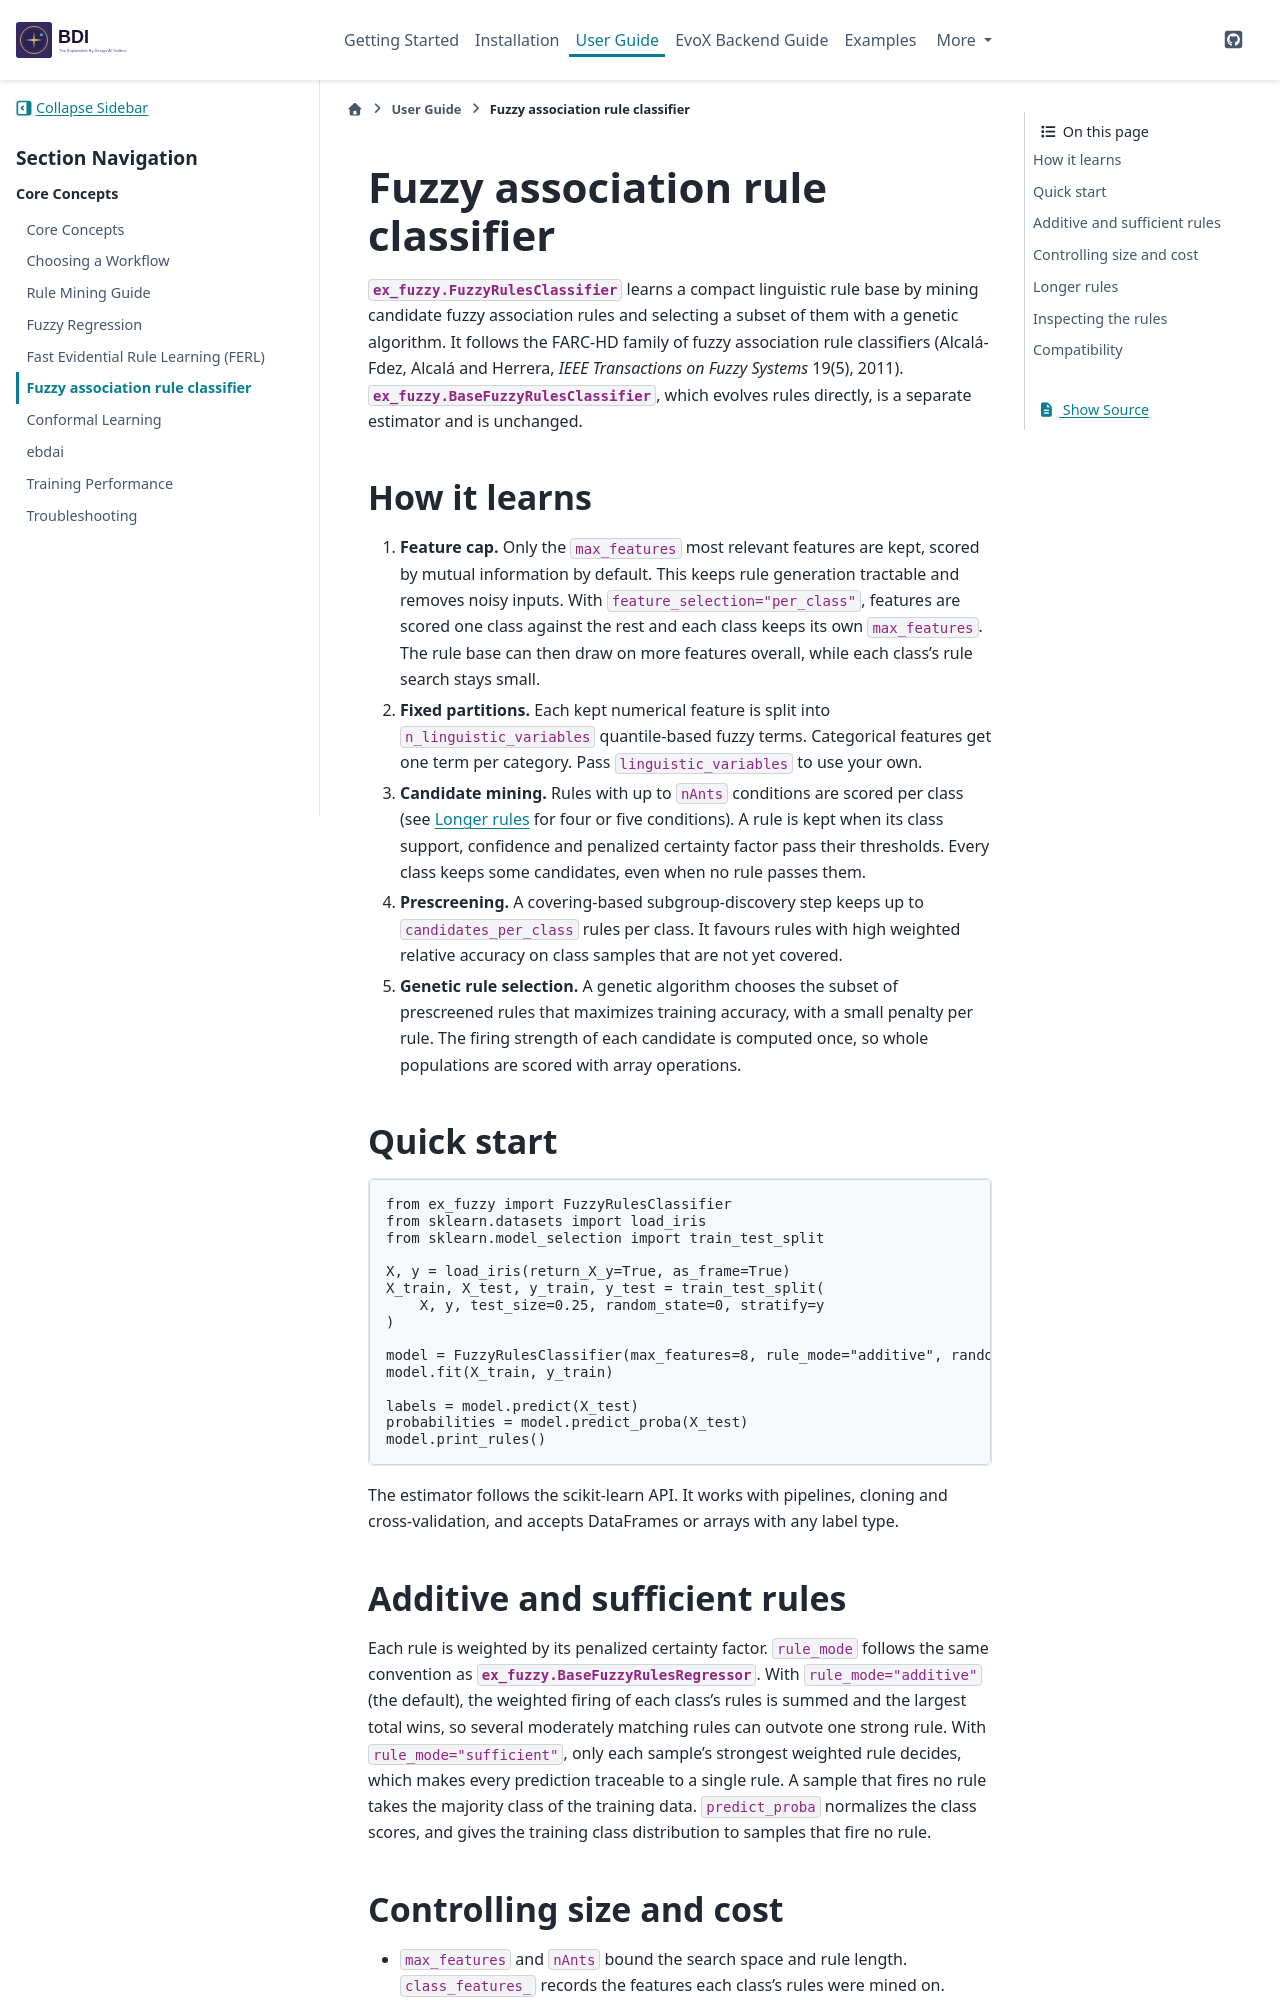

repository: HAISymbiosis/EBD-AI · page: user-guide/fuzzy-association-rules.html · generator: sphinx

=================================
Fuzzy association rule classifier
=================================

:class:`ex_fuzzy.FuzzyRulesClassifier` learns a compact linguistic rule base by
mining candidate fuzzy association rules and selecting a subset of them with a
genetic algorithm. It follows the FARC-HD family of fuzzy association rule
classifiers (Alcalá-Fdez, Alcalá and Herrera, *IEEE Transactions on Fuzzy
Systems* 19(5), 2011). :class:`ex_fuzzy.BaseFuzzyRulesClassifier`, which evolves
rules directly, is a separate estimator and is unchanged.

How it learns
=============

1. **Feature cap.** Only the ``max_features`` most relevant features are kept,
   scored by mutual information by default. This keeps rule generation
   tractable and removes noisy inputs. With ``feature_selection="per_class"``,
   features are scored one class against the rest and each class keeps its own
   ``max_features``. The rule base can then draw on more features overall,
   while each class's rule search stays small.
2. **Fixed partitions.** Each kept numerical feature is split into
   ``n_linguistic_variables`` quantile-based fuzzy terms. Categorical features
   get one term per category. Pass ``linguistic_variables`` to use your own.
3. **Candidate mining.** Rules with up to ``nAnts`` conditions are scored per
   class (see `Longer rules`_ for four or five conditions). A rule is kept when its class support, confidence and penalized
   certainty factor pass their thresholds. Every class keeps some candidates,
   even when no rule passes them.
4. **Prescreening.** A covering-based subgroup-discovery step keeps up to
   ``candidates_per_class`` rules per class. It favours rules with high
   weighted relative accuracy on class samples that are not yet covered.
5. **Genetic rule selection.** A genetic algorithm chooses the subset of
   prescreened rules that maximizes training accuracy, with a small penalty
   per rule. The firing strength of each candidate is computed once, so whole
   populations are scored with array operations.

Quick start
===========

.. code-block:: python

   from ex_fuzzy import FuzzyRulesClassifier
   from sklearn.datasets import load_iris
   from sklearn.model_selection import train_test_split

   X, y = load_iris(return_X_y=True, as_frame=True)
   X_train, X_test, y_train, y_test = train_test_split(
       X, y, test_size=0.25, random_state=0, stratify=y
   )

   model = FuzzyRulesClassifier(max_features=8, rule_mode="additive", random_state=0)
   model.fit(X_train, y_train)

   labels = model.predict(X_test)
   probabilities = model.predict_proba(X_test)
   model.print_rules()

The estimator follows the scikit-learn API. It works with pipelines, cloning
and cross-validation, and accepts DataFrames or arrays with any label type.

Additive and sufficient rules
=============================

Each rule is weighted by its penalized certainty factor. ``rule_mode`` follows
the same convention as :class:`ex_fuzzy.BaseFuzzyRulesRegressor`. With
``rule_mode="additive"`` (the default), the weighted firing of each class's
rules is summed and the largest total wins, so several moderately matching
rules can outvote one strong rule. With ``rule_mode="sufficient"``, only each
sample's strongest weighted rule decides, which makes every prediction
traceable to a single rule. A sample that fires no rule takes the
majority class of the training data. ``predict_proba`` normalizes the class
scores, and gives the training class distribution to samples that fire no
rule.
